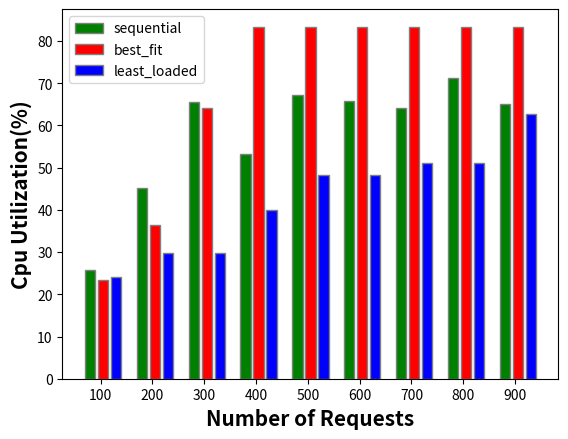

Write the Python code that produced this figure. (Note: this script raises an exception after producing the figure.)
import matplotlib.pyplot as plt
import numpy as np

# x axis values
#Graph plot
# x = [100,200,300,400,500,600,700,800,900]
# # corresponding y axis values
# y = [25.833333333333336, 45.14285714285714, 65.5, 53.35714285714286, 67.3125, 65.84210526315789, 64.16666666666667, 71.24000000000001, 65.03571428571429]
# y2 = [23.400000000000002, 36.4, 64.2, 83.39999999999999, 83.39999999999999, 83.39999999999999, 83.39999999999999, 83.39999999999999, 83.39999999999999]
# y3 = [24.0, 29.799999999999997, 29.799999999999997, 40.0, 48.199999999999996, 48.199999999999996, 51.0, 51.0, 62.8]
# # plotting the points
# plt.plot(x, y, label = 'Sequential')
# plt.plot(x, y2, label = 'best fit')
# plt.plot(x,y3, label = 'worse fit')
#
# # setting x and y axis range
# plt.ylim(0, 100)
# plt.xlim(0, 1000)
#
# # naming the x axis
# plt.xlabel('x - axis')
# # naming the y axis
# plt.ylabel('y - axis')
#
# # giving a title to my graph
# plt.title('Cpu Utilization Comparison')
# plt.legend()
# # function to show the plot
# plt.show()

#Bar plot
x = [100,200,300,400,500,600,700,800,900]
# corresponding y axis values
y1 = [25.833333333333336, 45.14285714285714, 65.5, 53.35714285714286, 67.3125, 65.84210526315789, 64.16666666666667, 71.24000000000001, 65.03571428571429]
y2 = [23.400000000000002, 36.4, 64.2, 83.39999999999999, 83.39999999999999, 83.39999999999999, 83.39999999999999, 83.39999999999999, 83.39999999999999]
y3 = [24.0, 29.799999999999997, 29.799999999999997, 40.0, 48.199999999999996, 48.199999999999996, 51.0, 51.0, 62.8]
# plotting the points
# plt.plot(x, y1, label = 'Sequential')
# plt.plot(x, y2, label = 'best fit')
# plt.plot(x,y3, label = 'worse fit')
#
# # setting x and y axis range
# plt.ylim(0, 100)
# plt.xlim(0, 1000)

# # naming the x axis
# plt.xlabel('x - axis')
# # naming the y axis
# plt.ylabel('y - axis')
#
# # giving a title to my graph
# plt.title('Cpu Utilization Comparison')
# plt.legend()
# # function to show the plot
# plt.show()

# set height of bar
barWidth = 0.2
sequential = [i for i in y1]
best_fit = [i for i in y2]
least_loaded = [i for i in y3]

# Set position of bar on X axis
br1 = np.arange(len(sequential))
br2 = [x + barWidth + 0.05 for x in br1]
br3 = [x + barWidth + 0.05 for x in br2]

# Make the plot
plt.bar(br1, sequential, color='g', width=barWidth,
        edgecolor='grey', label='sequential')
plt.bar(br2, best_fit, color='r', width=barWidth,
        edgecolor='grey', label='best_fit')
plt.bar(br3, least_loaded, color='b', width=barWidth,
        edgecolor='grey', label='least_loaded')

# # Adding Xticks
# plt.xlabel('Scheduler', fontweight='bold', fontsize=15)
# plt.ylabel('Count', fontweight='bold', fontsize=15)
# plt.xticks([r + barWidth for r in range(len(sequential))],
#            ['sequential', 'best_fit', 'least_loaded'])

plt.xlabel('Number of Requests', fontweight ='bold', fontsize = 15)
plt.ylabel('Cpu Utilization(%)', fontweight ='bold', fontsize = 15)
plt.xticks([r + barWidth for r in range(len(sequential))],
           [100, 200, 300, 400, 500, 600, 700, 800, 900])
plt.legend()
plt.savefig('C:/Users/<user>/OneDrive/Desktop/Scheduling_Based_Major_Project/cpu_utilization.png')

plt.show()

